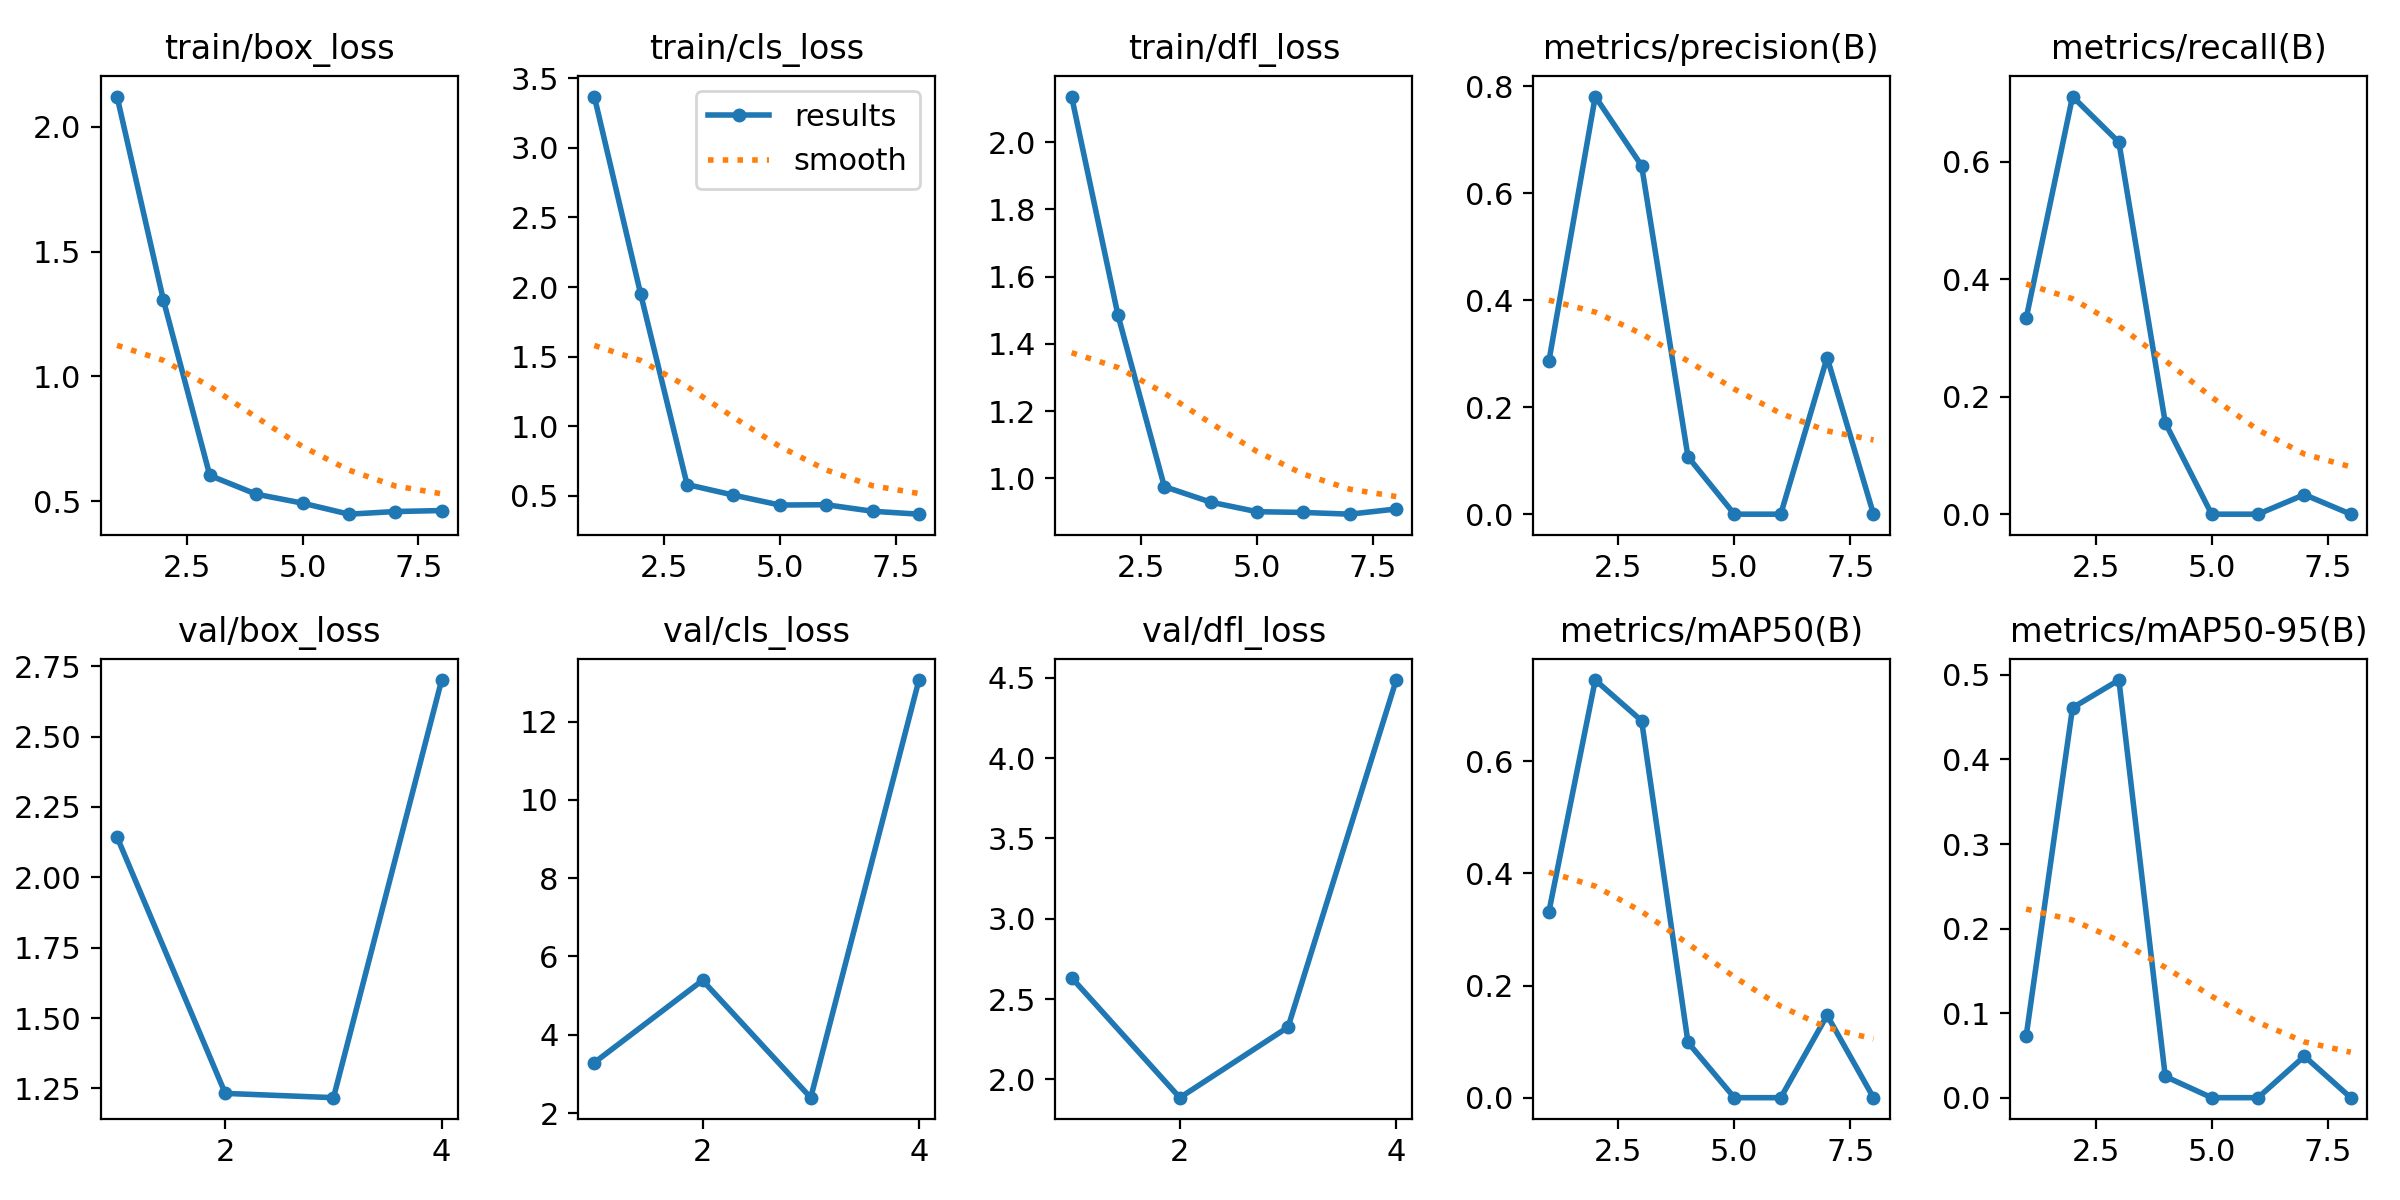

Values plotted in this chart, from the file beside it:
epoch, time, train/box_loss, train/cls_loss, train/dfl_loss, metrics/precision(B), metrics/recall(B), metrics/mAP50(B), metrics/mAP50-95(B), val/box_loss, val/cls_loss, val/dfl_loss, lr/pg0, lr/pg1, lr/pg2
1, 6.76, 2.121, 3.368, 2.136, 0.2857, 0.3333, 0.3313, 0.07265, 2.143, 3.289, 2.633, 0.0001143, 0.0001143, 0.0001143
2, 10.26, 1.305, 1.949, 1.485, 0.7806, 0.7111, 0.7447, 0.4611, 1.233, 5.39, 1.886, 0.0002405, 0.0002405, 0.0002405
3, 12.84, 0.6031, 0.5817, 0.9753, 0.6514, 0.6333, 0.6721, 0.4939, 1.217, 2.393, 2.325, 0.0003642, 0.0003642, 0.0003642
4, 16.4, 0.528, 0.5058, 0.929, 0.1071, 0.1556, 0.09846, 0.0251, 2.701, 13.06, 4.486, 0.0004853, 0.0004853, 0.0004853
5, 19.73, 0.4921, 0.4344, 0.9005, 0, 0, 0, 0, nan, nan, nan, 0.0006039, 0.0006039, 0.0006039
6, 22.71, 0.4479, 0.4367, 0.8983, 0, 0, 0, 0, nan, nan, nan, 0.0007199, 0.0007199, 0.0007199
7, 25.75, 0.4585, 0.3898, 0.8932, 0.2928, 0.03333, 0.1469, 0.04902, nan, nan, nan, 0.0008334, 0.0008334, 0.0008334
8, 28.62, 0.4624, 0.3688, 0.9086, 0, 0, 0, 0, nan, nan, nan, 0.0009443, 0.0009443, 0.0009443
